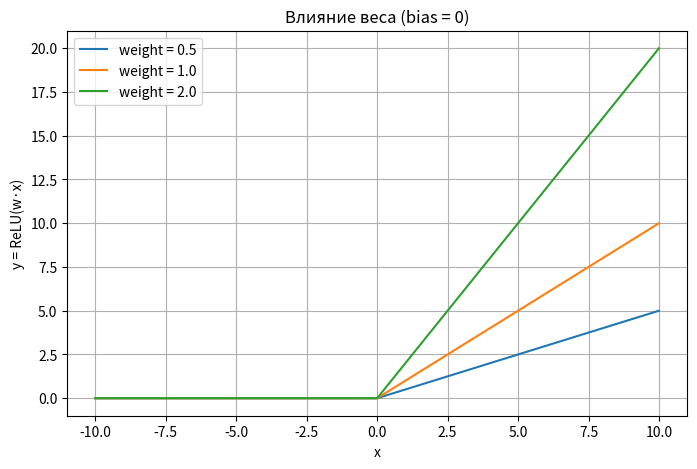

This figure's Python source:
import numpy as np
import matplotlib.pyplot as plt

def relu(value):
    return np.maximum(0, value)

def neuron(x, weight, bias):
    z = x*weight + bias
    return relu(z) 
    # Допишите код как реализацию нейрона с весами и смещением

# диапазон входов
x = np.linspace(-10, 10, 400)
bias = 0
weights = [0.5, 1.0, 2.0]

plt.figure(figsize=(8, 5))
for w in weights:
    y = neuron(x, w, bias)
    plt.plot(x, y, label=f"weight = {w}")

plt.title("Влияние веса (bias = 0)")
plt.xlabel("x")
plt.ylabel("y = ReLU(w·x)")
plt.legend()
plt.grid(True)
plt.show()
